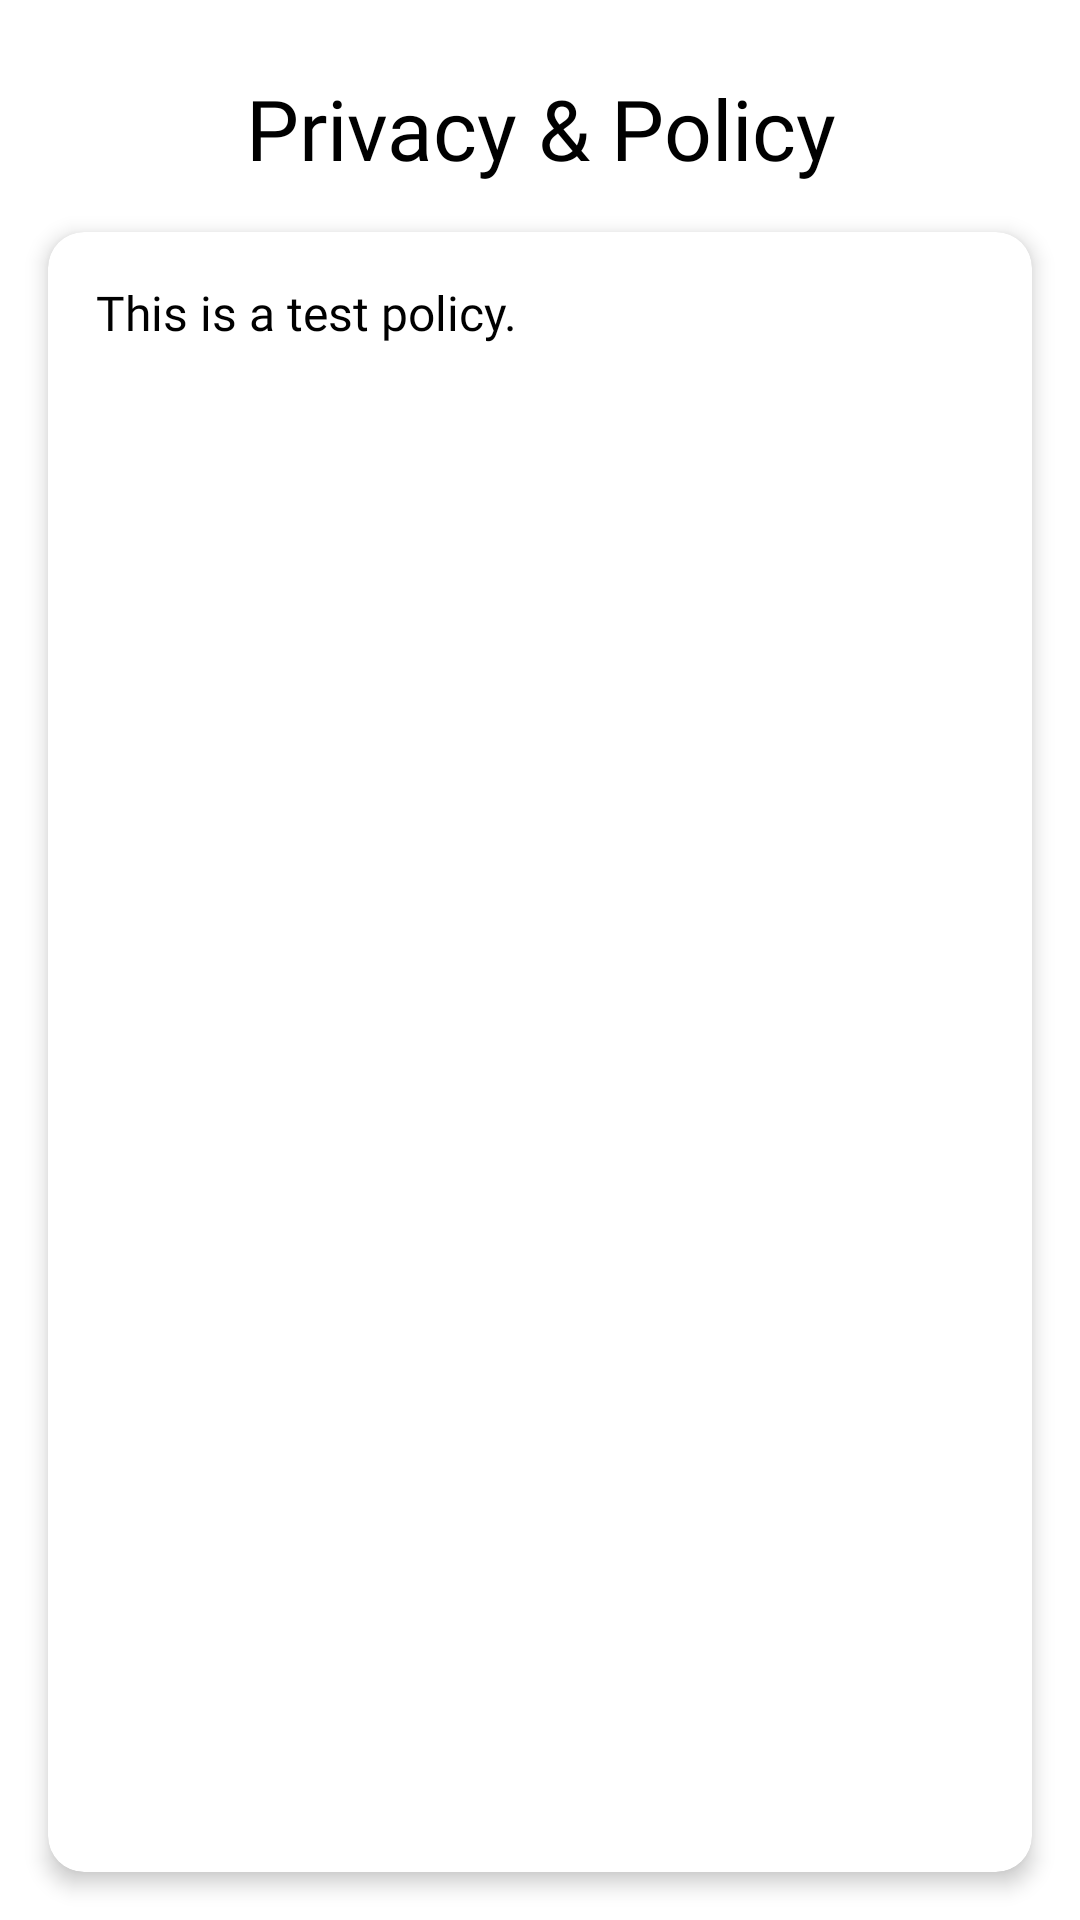

Reconstruct the res/layout file that produces this screen, plus the resources it refers to.
<!-- AndroidManifest.xml: application theme Theme.NexTalk -->
<!-- res/layout/activity_privacy_policy.xml -->
<?xml version="1.0" encoding="utf-8"?>
<androidx.constraintlayout.widget.ConstraintLayout xmlns:android="http://schemas.android.com/apk/res/android"
    xmlns:app="http://schemas.android.com/apk/res-auto"
    xmlns:tools="http://schemas.android.com/tools"
    android:id="@+id/main"
    android:layout_width="match_parent"
    android:layout_height="match_parent"
    android:background="@color/white"
    tools:context=".utills.PrivacyPolicyActivity">

    <TextView
        android:id="@+id/textView2"
        android:layout_width="match_parent"
        android:layout_height="wrap_content"
        android:layout_marginTop="24dp"
        android:layout_marginHorizontal="16dp"
        android:text="Privacy &amp; Policy"
        android:textAlignment="center"
        android:textColor="@color/black"
        android:textSize="28sp"
        android:fontFamily="@font/poppins_bold"
        app:layout_constraintTop_toTopOf="parent"
        app:layout_constraintStart_toStartOf="parent"
        app:layout_constraintEnd_toEndOf="parent" />

    <androidx.cardview.widget.CardView
        android:id="@+id/cardView"
        android:layout_width="match_parent"
        android:layout_height="0dp"
        android:layout_margin="16dp"
        app:cardCornerRadius="12dp"
        app:cardElevation="4dp"
        app:layout_constraintTop_toBottomOf="@id/textView2"
        app:layout_constraintBottom_toBottomOf="parent"
        app:layout_constraintStart_toStartOf="parent"
        app:layout_constraintEnd_toEndOf="parent">

        <ScrollView
            android:layout_width="match_parent"
            android:layout_height="match_parent"
            android:fillViewport="true">

            <TextView
                android:id="@+id/textView3"
                android:layout_width="match_parent"
                android:layout_height="wrap_content"
                android:padding="16dp"
                android:textColor="@color/black"
                android:textSize="16sp"
                android:lineSpacingExtra="4dp"
                android:fontFamily="@font/poppins_regular"
                android:text="@string/privacy_policy"/>
        </ScrollView>

    </androidx.cardview.widget.CardView>

</androidx.constraintlayout.widget.ConstraintLayout>
<!-- resources referenced by this layout -->
<resources>
  <color name="black">#FF000000</color>
  <color name="white">#FFFFFFFF</color>
  <string name="privacy_policy">This is a test policy.</string>
  <style name="Theme.NexTalk" parent="Theme.MaterialComponents.DayNight.NoActionBar">
          
          <item name="colorPrimary">@color/primary</item>
          <item name="colorPrimaryVariant">@color/primary_dark</item>
          <item name="colorOnPrimary">@color/white</item>
  
          
          <item name="colorSecondary">@color/secondary</item>
          <item name="colorSecondaryVariant">@color/secondary_dark</item>
          <item name="colorOnSecondary">@color/black</item>
  
          
          <item name="android:statusBarColor">@color/primary_dark</item>
          <item name="android:navigationBarColor">@color/primary_dark</item>
  
          
          <item name="android:colorBackground">@color/background</item>
          <item name="colorSurface">@color/surface</item>
          <item name="colorOnSurface">@color/text_primary</item>
  
          
          <item name="android:textColorPrimary">@color/text_primary</item>
          <item name="android:textColorSecondary">@color/text_secondary</item>
          <item name="android:textColorHint">@color/text_hint</item>
  
          
          <item name="colorError">@color/error</item>
          <item name="colorOnError">@color/white</item>
  
  
  
  
  
  
  
  
          
          <item name="shapeAppearanceSmallComponent">@style/ShapeAppearance.NexTalk.SmallComponent</item>
          <item name="shapeAppearanceMediumComponent">@style/ShapeAppearance.NexTalk.MediumComponent</item>
          <item name="shapeAppearanceLargeComponent">@style/ShapeAppearance.NexTalk.LargeComponent</item>
      </style>
  <color name="primary">#2196F3</color>
  <color name="primary_dark">#1976D2</color>
  <color name="secondary">#03DAC6</color>
  <color name="secondary_dark">#018786</color>
  <color name="background">#F5F5F5</color>
  <color name="surface">#FFFFFF</color>
  <color name="text_primary">#212121</color>
  <color name="text_secondary">#757575</color>
  <color name="text_hint">#9E9E9E</color>
  <color name="error">#B00020</color>
  <style name="ShapeAppearance.NexTalk.SmallComponent" parent="ShapeAppearance.MaterialComponents.SmallComponent">
          <item name="cornerFamily">rounded</item>
          <item name="cornerSize">8dp</item>
      </style>
  <style name="ShapeAppearance.NexTalk.MediumComponent" parent="ShapeAppearance.MaterialComponents.MediumComponent">
          <item name="cornerFamily">rounded</item>
          <item name="cornerSize">12dp</item>
      </style>
  <style name="ShapeAppearance.NexTalk.LargeComponent" parent="ShapeAppearance.MaterialComponents.LargeComponent">
          <item name="cornerFamily">rounded</item>
          <item name="cornerSize">16dp</item>
      </style>
</resources>
